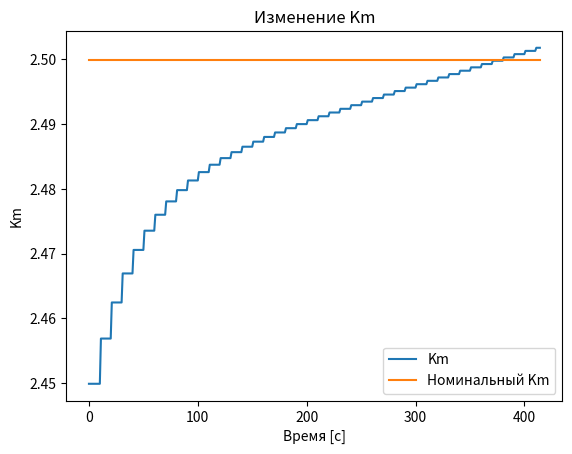

Generate this figure with matplotlib:
import matplotlib.pyplot as plt
import random


###########################
#### Начальные условия ####
###########################
# Номинальные массы окислителя и горючего
Mo_nom = 24814
Mg_nom = 9926
# Ошибка по массе для окислителя
wrong = random.uniform(-Mo_nom*0.005, -Mo_nom*0.005)
# Задаем массивы для всех значений масс на всем времени полета. Нулевыми элементы задаем начальные значения
# массы окислителя и горючего. Задаем суммарную массу в начальный момент времени [кг]
Mo = [Mo_nom + wrong]
Mg = [Mg_nom]
M_0 = Mo[0] + Mg[0]

# Номинальное значение кф соотношения расходов. Задаем ограничение по кф соотношения 10%
Km_nom = Mo_nom/Mg_nom
alpha = 0.1
Km_min = Km_nom - Km_nom * alpha
Km_max = Km_nom + Km_nom * alpha
# Ошибка по кф соотношения расходов
wrong = random.uniform(-Km_nom*0.02, -Km_nom*0.02)
# Задаем массив для всех значений кф соотношения расходов на всем времени полета. Нулевым элементом задаем начальное
# значение кф соотношения расходов
Km = [Km_nom + wrong]

# Задаем суммарный расход (const на всем времени). Задаем массивы для всех значений секундного расхода окислителя и
# горючего на всем времени полета. Нулевыми элементы задаем начальные значения расходов [кг/сек]
R = 83.5655
Ro = [R * (Km_nom/(1 + Km_nom))]
Rg = [R * (1/(Km_nom + 1))]
Ro_nom = R * (Km_nom/(1 + Km_nom))  #
Rg_nom = R * (1/(Km_nom + 1))  #

# Начальный момент времени 0. Задаем конечный момент времени [с]
t = [0]
tk = M_0 / R


def start():
    global t, tk,  Mo, Mg, Ro, Rg, R, Km

    t_predict = []               # Моменты времени, когда делается прогноз
    Mo_predict = []              # Прогнозы остатков окислителя каждые 10 секунд
    Mg_predict = []              # Прогнозы остатков горючего каждые 10 секунд
    i = 0                        # Счетчик времени
    k = 0                        # Счетчик кол-ва предсказаний
    while i < int(tk):
        dKm = 0                  # Управляющее Km (Изменение Km)
        if i % 10 == 0 and i > 0:
            tau = i + 0.5 * (tk - i)  # Массив моментов времени на интервале времени, которые считаем конечными (для установления кф соотношения
            Mo_predict += [round(Mo[i] - Ro[i] * (tau - i) - Ro_nom * (tk - tau), 5)]
            Mg_predict += [round(Mg[i] - Rg[i] * (tau - i) - Rg_nom * (tk - tau), 5)]
            t_predict += [i]
            dKm = round((Mo_predict[k] / (Ro[i] * (tau - i)) - Mg_predict[k] / (Rg[i] * (tk - i))), 5) # Вот тут надо формулу поменять
            k += 1

        Mo += [Mo[i] - Ro[i]]
        Mg += [Mg[i] - Rg[i]]

        Km += [Km[i] + dKm]
        Ro += [R * (Km[i + 1] / (Km[i + 1] + 1))]
        Rg += [R * (1 / (Km[i + 1] + 1))]

        i += 1
        t += [i]

    Mo += [Mo[i] - Ro[i] * (tk - int(tk))]
    Mg += [Mg[i] - Rg[i] * (tk - int(tk))]

    Km += [Km[i] + dKm]

    i += tk - int(tk)
    t += [i]
    t_predict += [i]
    Mo_predict += [0.0]
    Mg_predict += [0.0]


    # Прогноз остатков массы окислителя (каждые 10 секунд)
    # plt.plot(t_predict, Mo_predict, label='Прогноз Zo')
    # plt.plot(t_predict, [0] * len(Mo_predict))
    # plt.xlabel('Время [с]')
    # plt.ylabel('Масса [кг]')
    # plt.title('Прогноз остатков массы окислителя')
    # plt.show()
    # # Прогноз остатков массы горючего (каждые 10 секунд)
    # plt.plot(t_predict, Mg_predict, label='Прогноз Zg')
    # plt.plot(t_predict, [0] * len(Mg_predict))
    # plt.xlabel('Время [с]')
    # plt.ylabel('Масса [кг]')
    # plt.title('Прогноз остатков массы горючего')
    # plt.show()

    # Кф соотношения расходов
    print('Кф соотношения расходов')
    print('Начало: ' + str(Km[0]), 'Конец: ' + str(Km[-1]))
    plt.plot(t, Km, label='Km')
    plt.plot(t, [Km_nom] * len(Km), label='Номинальный Km')
    plt.xlabel('Время [с]')
    plt.ylabel('Km')
    plt.title('Изменение Km')
    plt.legend()
    plt.show()

    # Расход окислителя
    # print('Расход окислителя')
    # print('Начало: ' + str(Ro[0]) + ' кг/с', 'Конец: ' + str(Ro[-1]) + ' кг/с')
    # plt.plot(t[:-1], Ro)
    # plt.plot(t[:-1], [Ro_nom] * len(Ro), label='Номинальный Km')
    # plt.xlabel('Время [с]')
    # plt.ylabel('Расход [кг/с]')
    # plt.title('Изменение расхода окислителя')
    # plt.show()
    # # Расход горючего
    # print('Расход горючего')
    # print('Начало: ' + str(Rg[0]) + ' кг/с', 'Конец: ' + str(Rg[-1]) + ' кг/с')
    # plt.plot(t[:-1], Rg)
    # plt.xlabel('Время [с]')
    # plt.ylabel('Расход [кг/с]')
    # plt.title('Изменение расхода горючего')
    # plt.show()


start()
